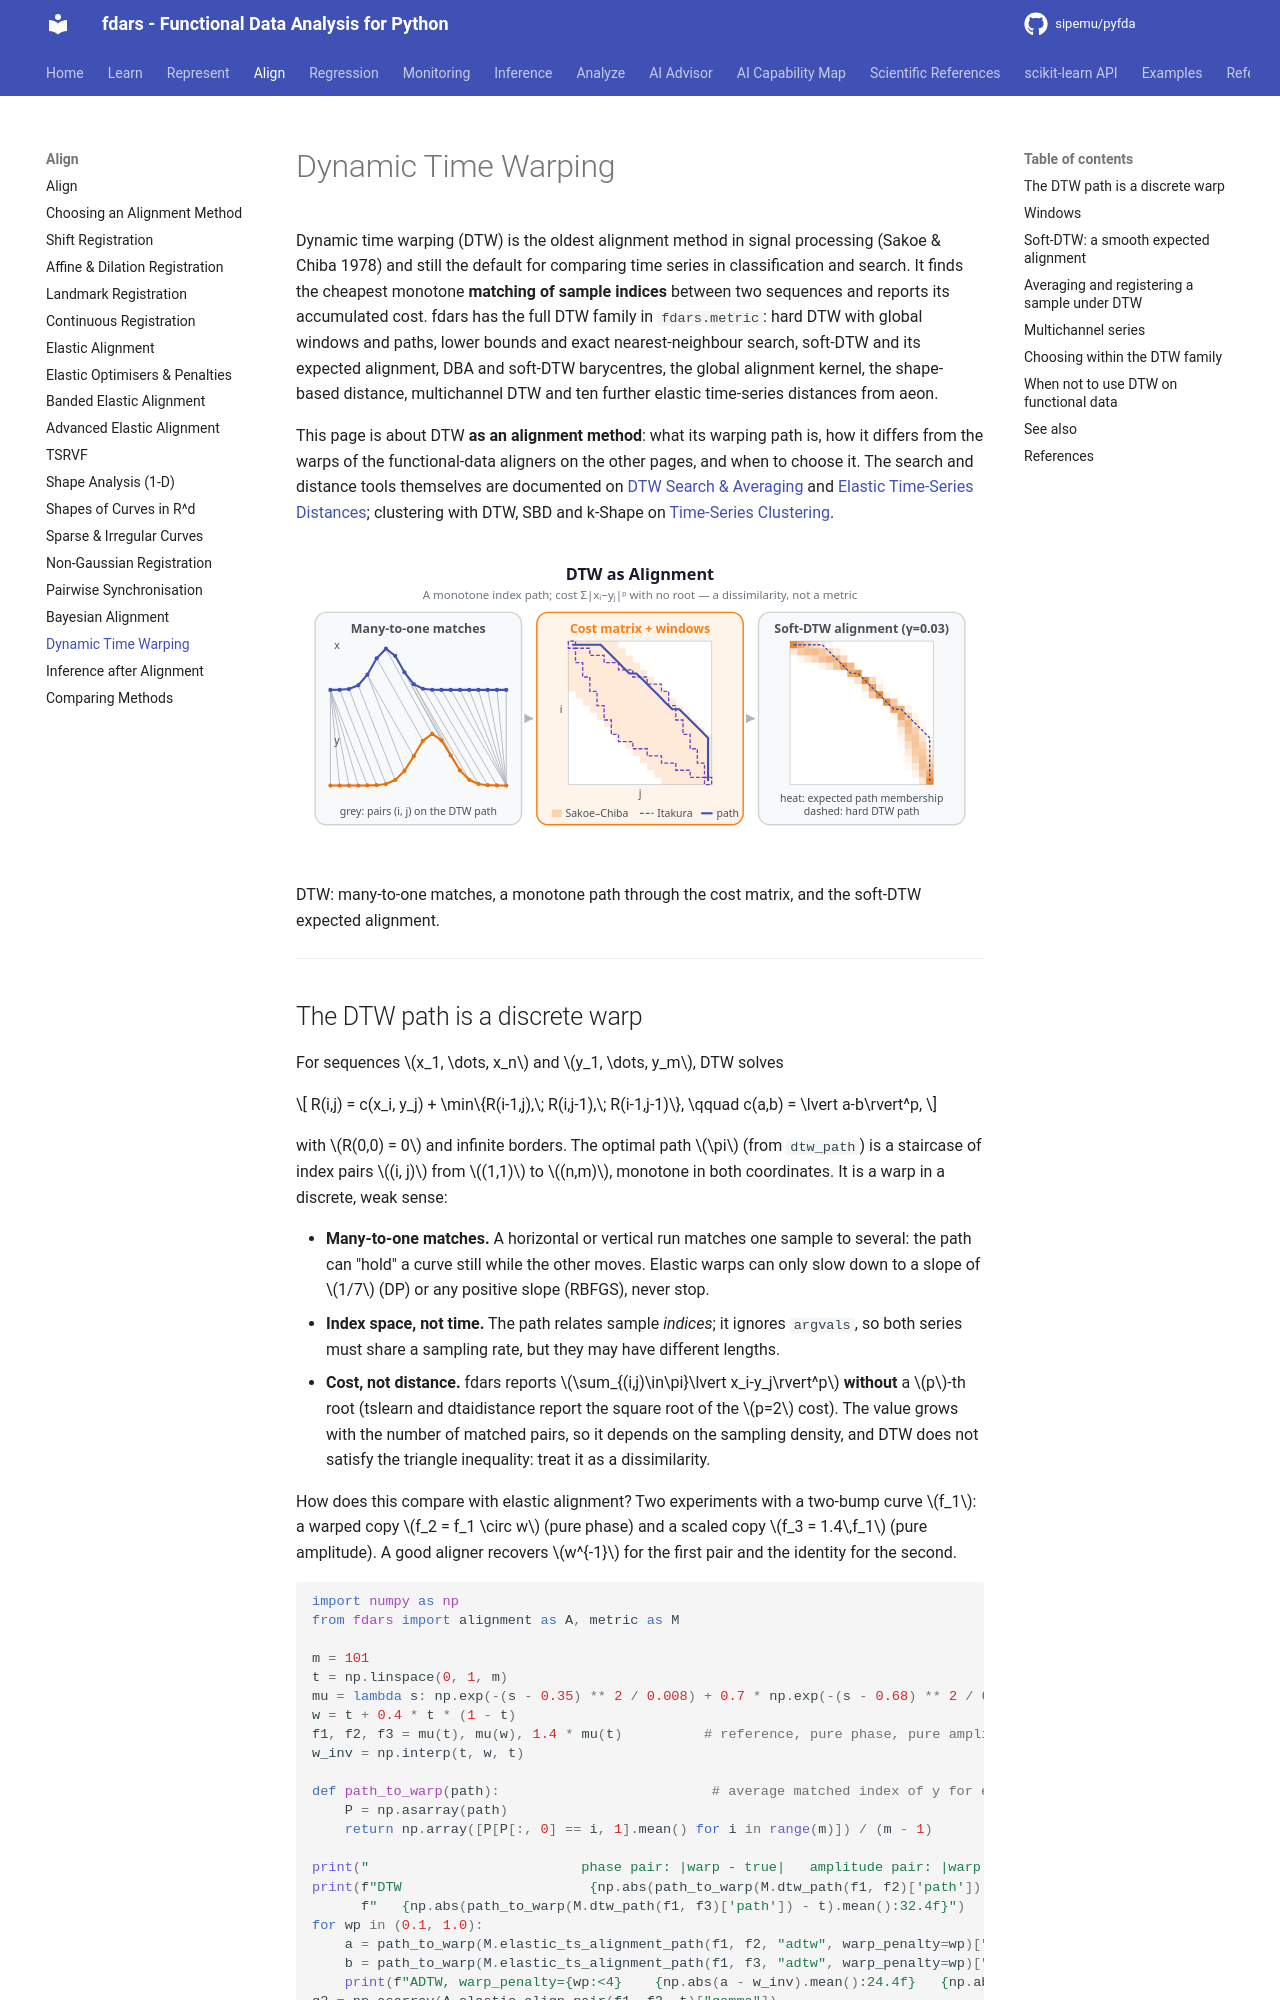

repository: sipemu/pyfda · page: align/dtw/index.html · generator: mkdocs

# Dynamic Time Warping

Dynamic time warping (DTW) is the oldest alignment method in signal processing (Sakoe & Chiba 1978) and still the default for comparing time series in classification and search. It finds the cheapest monotone **matching of sample indices** between two sequences and reports its accumulated cost. fdars has the full DTW family in `fdars.metric`: hard DTW with global windows and paths, lower bounds and exact nearest-neighbour search, soft-DTW and its expected alignment, DBA and soft-DTW barycentres, the global alignment kernel, the shape-based distance, multichannel DTW and ten further elastic time-series distances from aeon.

This page is about DTW **as an alignment method**: what its warping path is, how it differs from the warps of the functional-data aligners on the other pages, and when to choose it. The search and distance tools themselves are documented on [DTW Search & Averaging](../represent/dtw-toolkit.md) and [Elastic Time-Series Distances](../represent/elastic-ts-distances.md); clustering with DTW, SBD and k-Shape on [Time-Series Clustering](../analyze/time-series-clustering.md).

![DTW as Alignment — concept diagram](../assets/diagrams/dtw.svg){ .fdars-diagram }

DTW: many-to-one matches, a monotone path through the cost matrix, and the soft-DTW expected alignment.

---
